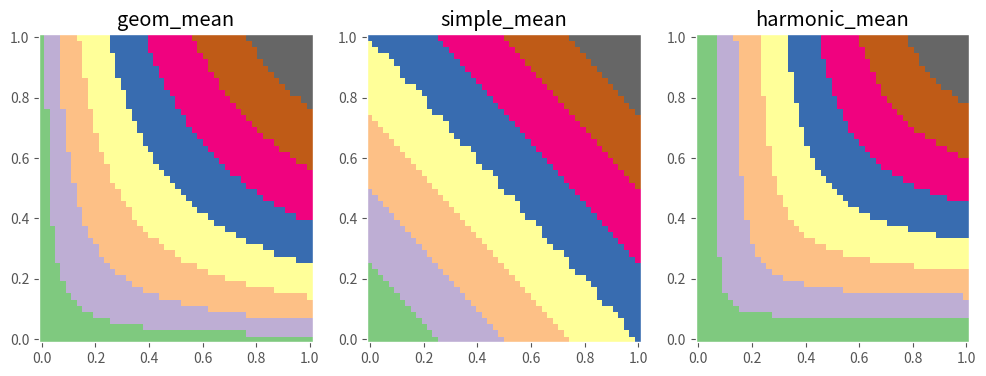

Write Python code to recreate this figure.
# -*- coding: utf-8 -*-

import numpy as np
import matplotlib.pyplot as plt
import matplotlib.cm as cm

plt.style.use('ggplot')

x = np.linspace(0, 1)
y = np.linspace(0, 1)

X, Y = np.meshgrid(x, y)
z = np.sqrt(X * Y)
zz = (X + Y) / 2
zzz = 2 / (1 / (X + 1e-10) + 1 / (Y + 1e-10))

fig, ax = plt.subplots(1, 3, figsize=(12, 4))
ax[0].pcolor(X, Y, z, cmap=cm.Accent)
ax[0].set_title('geom_mean')
ax[1].pcolor(X, Y, zz, cmap=cm.Accent)
ax[1].set_title('simple_mean')
ax[2].pcolor(X, Y, zzz, cmap=cm.Accent)
ax[2].set_title('harmonic_mean')
fig.show()
fig.savefig('./fig1.png', dpi=140)
